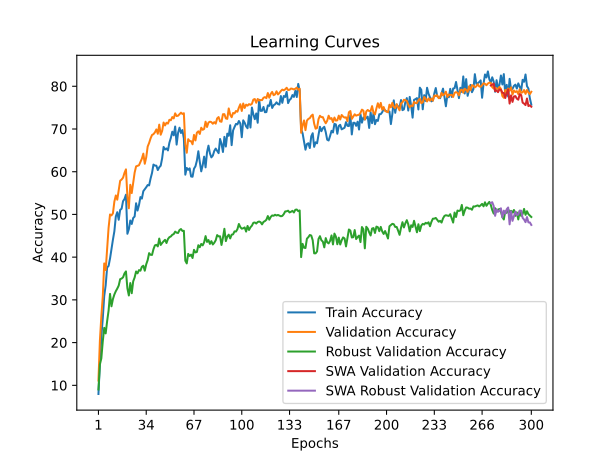

Values plotted in this chart, from the file beside it:
time; train_accuracy; train_loss; valid_accuracy; valid_loss; valid_accuracy_robust; valid_accuracy_swa; valid_accuracy_robust_swa
23,8021; 7,9700; 4,2766; 11,1200; 3,9040; 9,0276; 11,1200; 9,0276
46,0513; 15,1980; 3,9846; 20,4300; 3,5173; 14,8828; 20,4300; 14,8828
72,9037; 21,3520; 3,7788; 26,1600; 3,2399; 16,3172; 26,1600; 16,3172
100,6645; 25,6920; 3,6324; 30,8700; 3,0844; 20,3103; 30,8700; 20,3103
122,8716; 30,9120; 3,4642; 38,5300; 2,7891; 23,4552; 38,5300; 23,4552
150,6114; 33,4320; 3,3830; 36,9800; 2,8295; 22,1517; 36,9800; 22,1517
173,2800; 37,5720; 3,2597; 41,8500; 2,6643; 25,0069; 41,8500; 25,0069
195,9779; 37,9460; 3,2944; 46,8500; 2,5012; 27,4690; 46,8500; 27,4690
223,7264; 39,6700; 3,2050; 49,9900; 2,4025; 31,4000; 49,9900; 31,4000
251,3867; 41,9900; 3,1296; 49,7700; 2,3972; 28,4966; 49,7700; 28,4966
279,7760; 44,0840; 3,0872; 50,2500; 2,3909; 30,1862; 50,2500; 30,1862
302,8828; 46,0520; 3,0404; 53,0100; 2,2724; 31,2552; 53,0100; 31,2552
324,4063; 49,5200; 2,9306; 54,4400; 2,2681; 32,0345; 54,4400; 32,0345
347,8167; 50,5220; 2,9154; 53,4500; 2,2990; 32,6414; 53,4500; 32,6414
375,9177; 48,7520; 2,9846; 55,7600; 2,2143; 33,3517; 55,7600; 33,3517
403,7188; 51,0620; 2,8842; 57,8800; 2,1485; 34,8483; 57,8800; 34,8483
431,9046; 51,3400; 2,8491; 58,1700; 2,1568; 34,9862; 58,1700; 34,9862
453,8522; 53,1100; 2,8471; 58,6000; 2,1340; 35,2828; 58,6000; 35,2828
476,3980; 53,6040; 2,8414; 59,7400; 2,0781; 36,1931; 59,7400; 36,1931
505,1064; 54,6200; 2,7946; 60,5500; 2,0576; 36,6621; 60,5500; 36,6621
532,6311; 45,4700; 3,0793; 54,1500; 2,2555; 32,6897; 54,1500; 32,6897
554,3426; 46,5340; 3,0276; 51,4400; 2,3876; 31,0276; 51,4400; 31,0276
582,4661; 48,5800; 2,9363; 56,9400; 2,1728; 33,9379; 56,9400; 33,9379
605,7662; 47,7700; 3,0066; 55,0000; 2,2529; 31,5586; 55,0000; 31,5586
630,0455; 49,1640; 2,9468; 57,3500; 2,1694; 34,3310; 57,3500; 34,3310
657,7639; 49,5080; 2,9133; 59,7900; 2,0776; 35,2414; 59,7900; 35,2414
681,6152; 52,6120; 2,8990; 61,2500; 2,0271; 36,6483; 61,2500; 36,6483
703,2124; 50,9060; 2,9028; 61,3700; 2,0173; 36,2138; 61,3700; 36,2138
724,9260; 52,1840; 2,8644; 61,5100; 2,0195; 36,9655; 61,5100; 36,9655
746,8091; 54,0620; 2,8086; 62,2600; 2,0213; 36,8345; 62,2600; 36,8345
768,3653; 53,7040; 2,8214; 63,0500; 1,9588; 37,7448; 63,0500; 37,7448
796,5393; 55,4440; 2,7640; 64,2300; 1,9306; 37,9931; 64,2300; 37,9931
818,2289; 55,8760; 2,7566; 61,8600; 1,9901; 36,8276; 61,8600; 36,8276
839,8024; 56,3580; 2,7793; 63,3600; 1,9602; 38,3310; 63,3600; 38,3310
862,4669; 56,8820; 2,7142; 65,8800; 1,8741; 39,3103; 65,8800; 39,3103
884,8456; 56,7960; 2,7030; 66,7300; 1,8646; 40,9379; 66,7300; 40,9379
913,0618; 58,3920; 2,6934; 67,7900; 1,8359; 40,5448; 67,7900; 40,5448
938,0741; 59,7020; 2,6557; 68,5900; 1,8148; 40,5241; 68,5900; 40,5241
960,4400; 61,6700; 2,5697; 68,7900; 1,8028; 41,8552; 68,7900; 41,8552
982,7856; 61,4340; 2,5973; 69,2100; 1,7984; 42,7586; 69,2100; 42,7586
1005,9674; 61,4160; 2,6086; 69,9000; 1,7616; 42,8828; 69,9000; 42,8828
1029,6145; 60,3880; 2,6466; 68,8800; 1,7953; 42,5172; 68,8800; 42,5172
1053,4015; 61,0380; 2,6324; 71,0200; 1,7262; 44,3448; 71,0200; 44,3448
1076,2409; 61,4000; 2,5890; 68,6600; 1,7950; 42,8552; 68,6600; 42,8552
1099,9517; 63,1280; 2,5359; 69,5500; 1,7496; 43,3172; 69,5500; 43,3172
1126,0592; 65,8000; 2,4700; 71,5100; 1,7169; 43,7172; 71,5100; 43,7172
1147,6452; 65,2060; 2,5301; 70,8300; 1,7280; 44,0552; 70,8300; 44,0552
1169,3453; 65,4440; 2,4765; 71,4600; 1,7193; 43,3103; 71,4600; 43,3103
1191,4075; 64,9860; 2,5106; 71,2600; 1,7214; 44,2345; 71,2600; 44,2345
1216,3598; 66,7720; 2,4828; 72,1500; 1,6973; 44,6759; 72,1500; 44,6759
1239,8595; 67,9060; 2,4591; 72,0400; 1,7065; 44,8414; 72,0400; 44,8414
1262,3833; 69,3620; 2,4233; 72,7900; 1,6818; 45,2345; 72,7900; 45,2345
1284,9097; 68,5160; 2,4307; 72,4800; 1,6711; 45,4000; 72,4800; 45,4000
1307,8101; 70,5800; 2,3647; 73,6600; 1,6492; 45,9724; 73,6600; 45,9724
1334,6069; 66,3460; 2,4624; 73,0300; 1,6744; 45,7241; 73,0300; 45,7241
1358,7692; 69,1080; 2,4449; 73,1100; 1,6650; 45,6552; 73,1100; 45,6552
1380,3019; 70,3040; 2,3531; 73,4600; 1,6530; 46,3448; 73,4600; 46,3448
1401,6829; 69,0620; 2,3906; 73,8200; 1,6500; 46,5793; 73,8200; 46,5793
1427,4054; 69,7500; 2,3645; 73,5200; 1,6533; 46,1310; 73,5200; 46,1310
1453,8543; 67,7700; 2,4269; 73,6900; 1,6493; 46,1655; 73,6900; 46,1655
... 240 more rows
